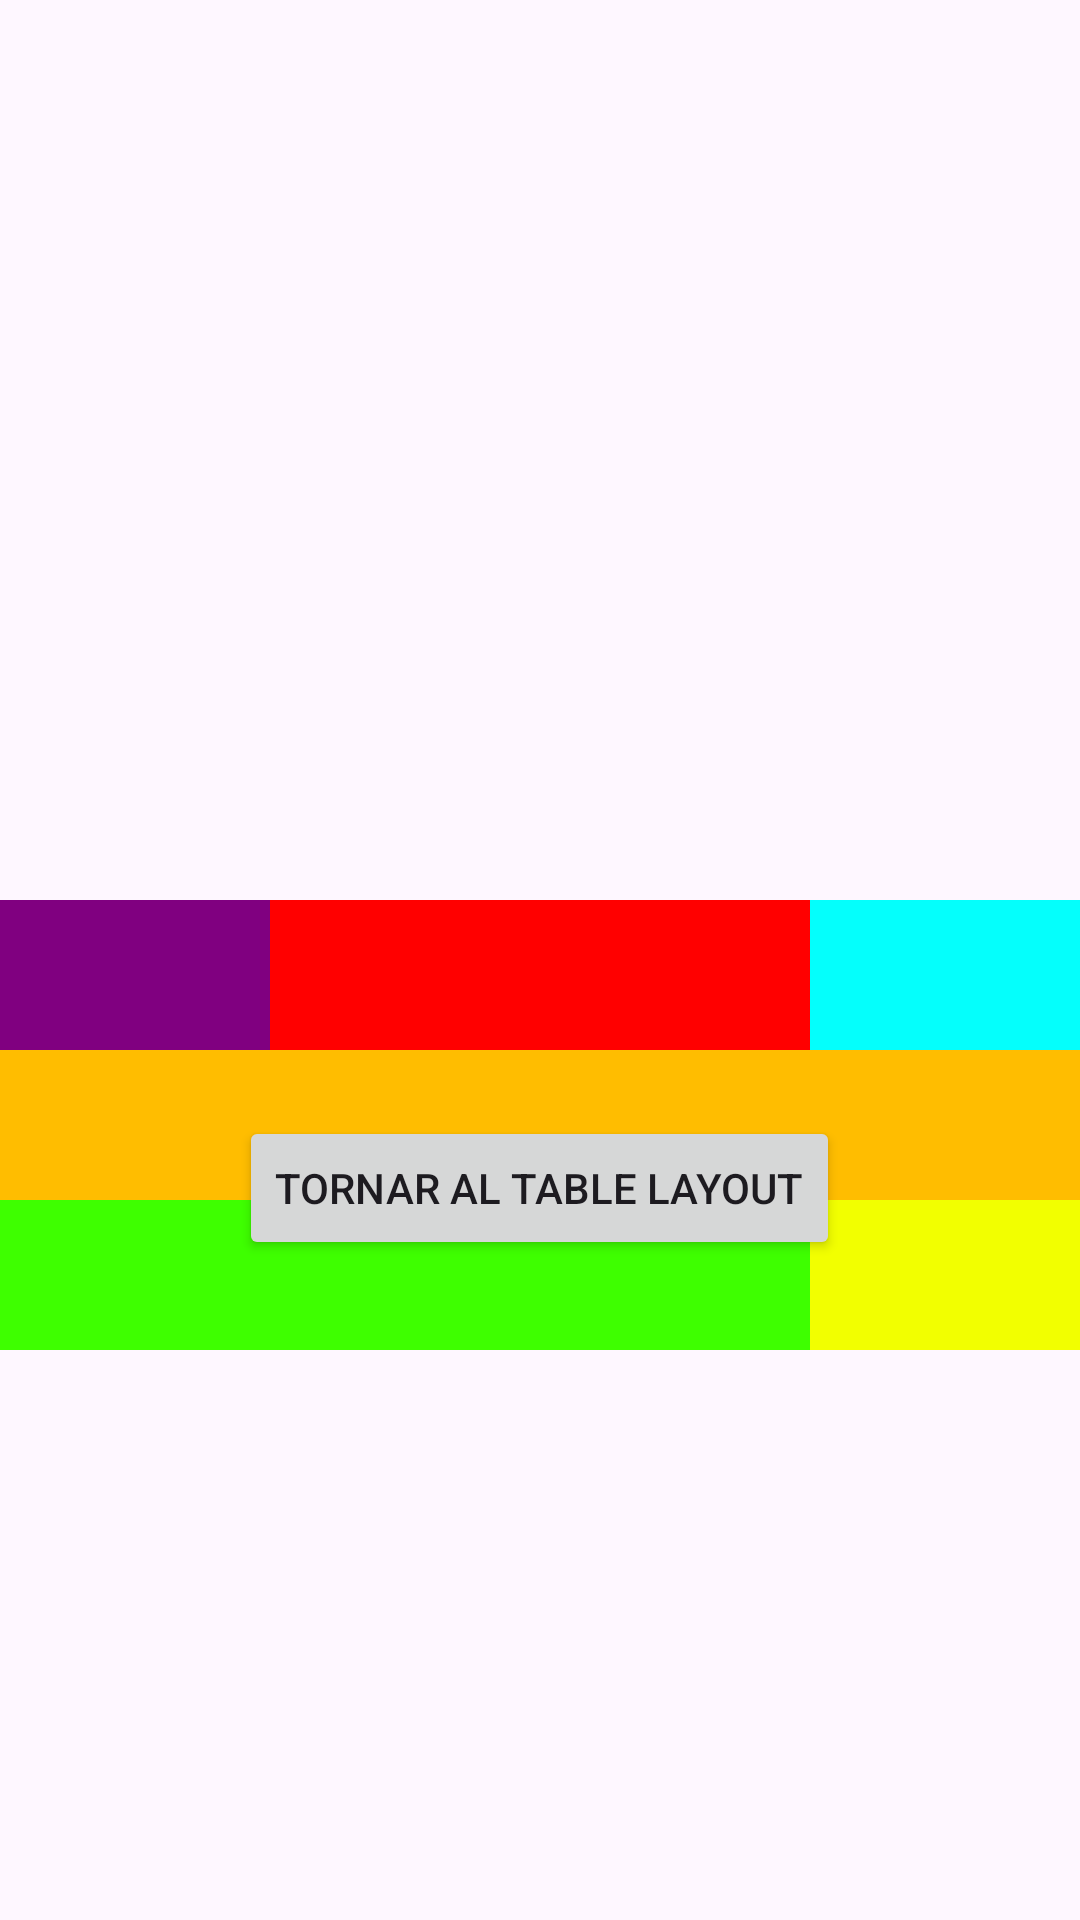

Write the Android layout XML for this screen, with the resource values it uses.
<!-- AndroidManifest.xml: application theme Theme.Victor_Vallecillos_UF1_ACT13 -->
<!-- res/layout/activity_grid_layout.xml -->
<?xml version="1.0" encoding="utf-8"?>
<androidx.constraintlayout.widget.ConstraintLayout xmlns:android="http://schemas.android.com/apk/res/android"
    xmlns:app="http://schemas.android.com/apk/res-auto"
    xmlns:tools="http://schemas.android.com/tools"
    android:id="@+id/main"
    android:layout_width="match_parent"
    android:layout_height="match_parent"
    tools:context=".MainActivity">

    <GridLayout
        android:id="@+id/gridLayout"
        android:layout_width="match_parent"
        android:layout_height="wrap_content"
        android:columnCount="3"
        android:rowCount="3"
        android:translationY="300dp"
        app:layout_constraintTop_toTopOf="parent">

        <View
            android:layout_width="0dp"
            android:layout_height="50dp"
            android:layout_column="0"
            android:layout_columnWeight="1"
            android:background="#800080" />

        <View
            android:layout_width="0dp"
            android:layout_height="50dp"
            android:layout_column="1"
            android:layout_columnWeight="2"
            android:background="#FF0000" />

        <View
            android:layout_width="0dp"
            android:layout_height="50dp"
            android:layout_column="2"
            android:layout_columnWeight="1"
            android:background="#04FFFC" />

        <View
            android:layout_width="match_parent"
            android:layout_height="50dp"
            android:layout_row="1"
            android:layout_columnSpan="3"
            android:background="#FFBD00" />


        <View
            android:layout_width="0dp"
            android:layout_height="50dp"
            android:layout_column="0"
            android:layout_columnSpan="2"
            android:layout_columnWeight="2"
            android:background="#3EFF00" />

        <View
            android:layout_width="0dp"
            android:layout_height="50dp"
            android:layout_column="2"
            android:layout_columnWeight="1"
            android:background="#F2FF00" />
    </GridLayout>

    <LinearLayout
        android:layout_width="match_parent"
        android:layout_height="wrap_content"
        android:layout_marginBottom="220dp"
        android:gravity="center"
        android:orientation="vertical"
        app:layout_constraintBottom_toBottomOf="parent"
        tools:layout_editor_absoluteX="0dp">

        <Button
            android:id="@+id/button_back"
            android:layout_width="wrap_content"
            android:layout_height="wrap_content"
            android:text="@string/second_button_back" />
    </LinearLayout>
</androidx.constraintlayout.widget.ConstraintLayout>
<!-- resources referenced by this layout -->
<resources>
  <string name="second_button_back">Tornar al Table Layout</string>
  <style name="Theme.Victor_Vallecillos_UF1_ACT13" parent="Base.Theme.Victor_Vallecillos_UF1_ACT13" />
  <style name="Base.Theme.Victor_Vallecillos_UF1_ACT13" parent="Theme.Material3.DayNight.NoActionBar">
          
          
      </style>
</resources>
